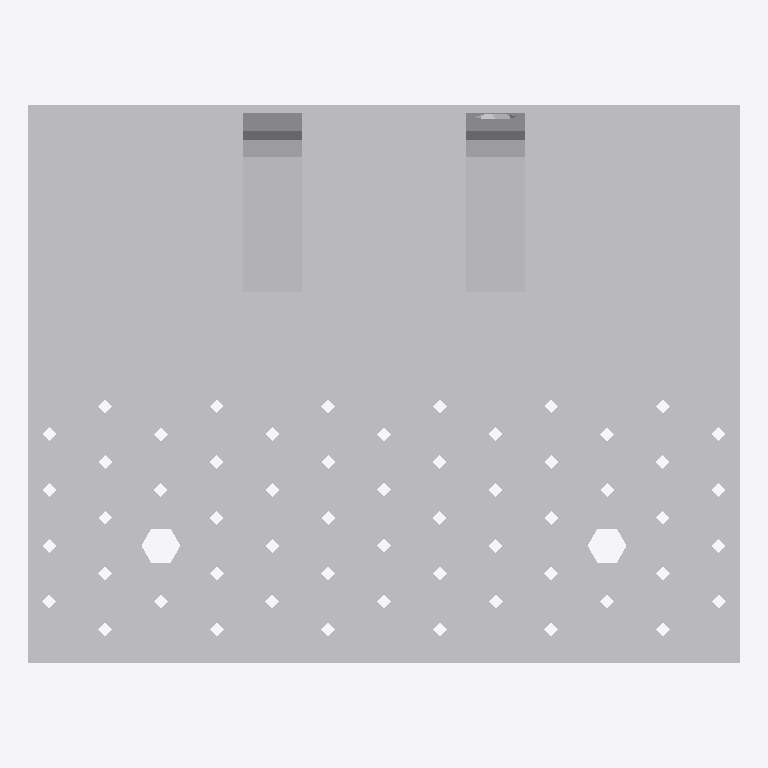
Plan cut of the same IFC building model at storey 'Level 1' (level 0.00 m, cut at 1.40 m), seen from above with north up, elements coloured by IFC class: 1 other element (light grey). No cut surface shows.
Extent 0.255 m × 0.200 m × 0.100 m (x, y, z). Storeys (1): Level 1 at 0.00 m. Elements (1): 1 IfcBuildingElementProxy.

HEADER;
FILE_DESCRIPTION(('ViewDefinition [CoordinationView]'),'2;1');
FILE_NAME('','2023-03-17T13:29:55',(''),(''),'The EXPRESS Data Manager Version 5.01.0100.02.64','20130308_1515(x64) - Exporter 2014.0.2013.0308 -','');
FILE_SCHEMA(('IFC2X3'));
ENDSEC;
DATA;
#87=IFCPROJECT('2yLul87gL9fOfpfh9sWEiD',#41,'',$,$,'S:\\@Technology\\9.BIMCAD EU\\2.PROJECTS\\ES-226165 BIMCAD EU_47 model first batch\\Working\\3D with Holes\\RFA 3D\\C_ABR255SO_3D_Cad_MULT_Prod.ifc','',(#76,#84),#71);
#11427=IFCSITE('2yLul87gL9fOfpfh9sWEiF',#41,'Default',$,'',#11426,$,$,.ELEMENT.,(42,24,53,508911),(-71,-15,-29,-58837),0.0,$,$);
#97=IFCBUILDING('2yLul87gL9fOfpfh9sWEiC',#41,'',$,$,#32,$,'',.ELEMENT.,$,$,#93);
#106=IFCBUILDINGSTOREY('2yLul87gL9fOfpfhA9Vn58',#41,'Level 1',$,$,#104,$,'Level 1',.ELEMENT.,0.0);
#11331=IFCBUILDINGELEMENTPROXY('26AJtlApH3dObotf8ivF6f',#41,'C_ABR255SO_3D_Cad_MULT_Prod:C_ABR255SO_3D_Cad_MULT_Prod:100674',$,'C_ABR255SO_3D_Cad_MULT_Prod',#11329,#11324,'100674',.ELEMENT.);
ENDSEC;
